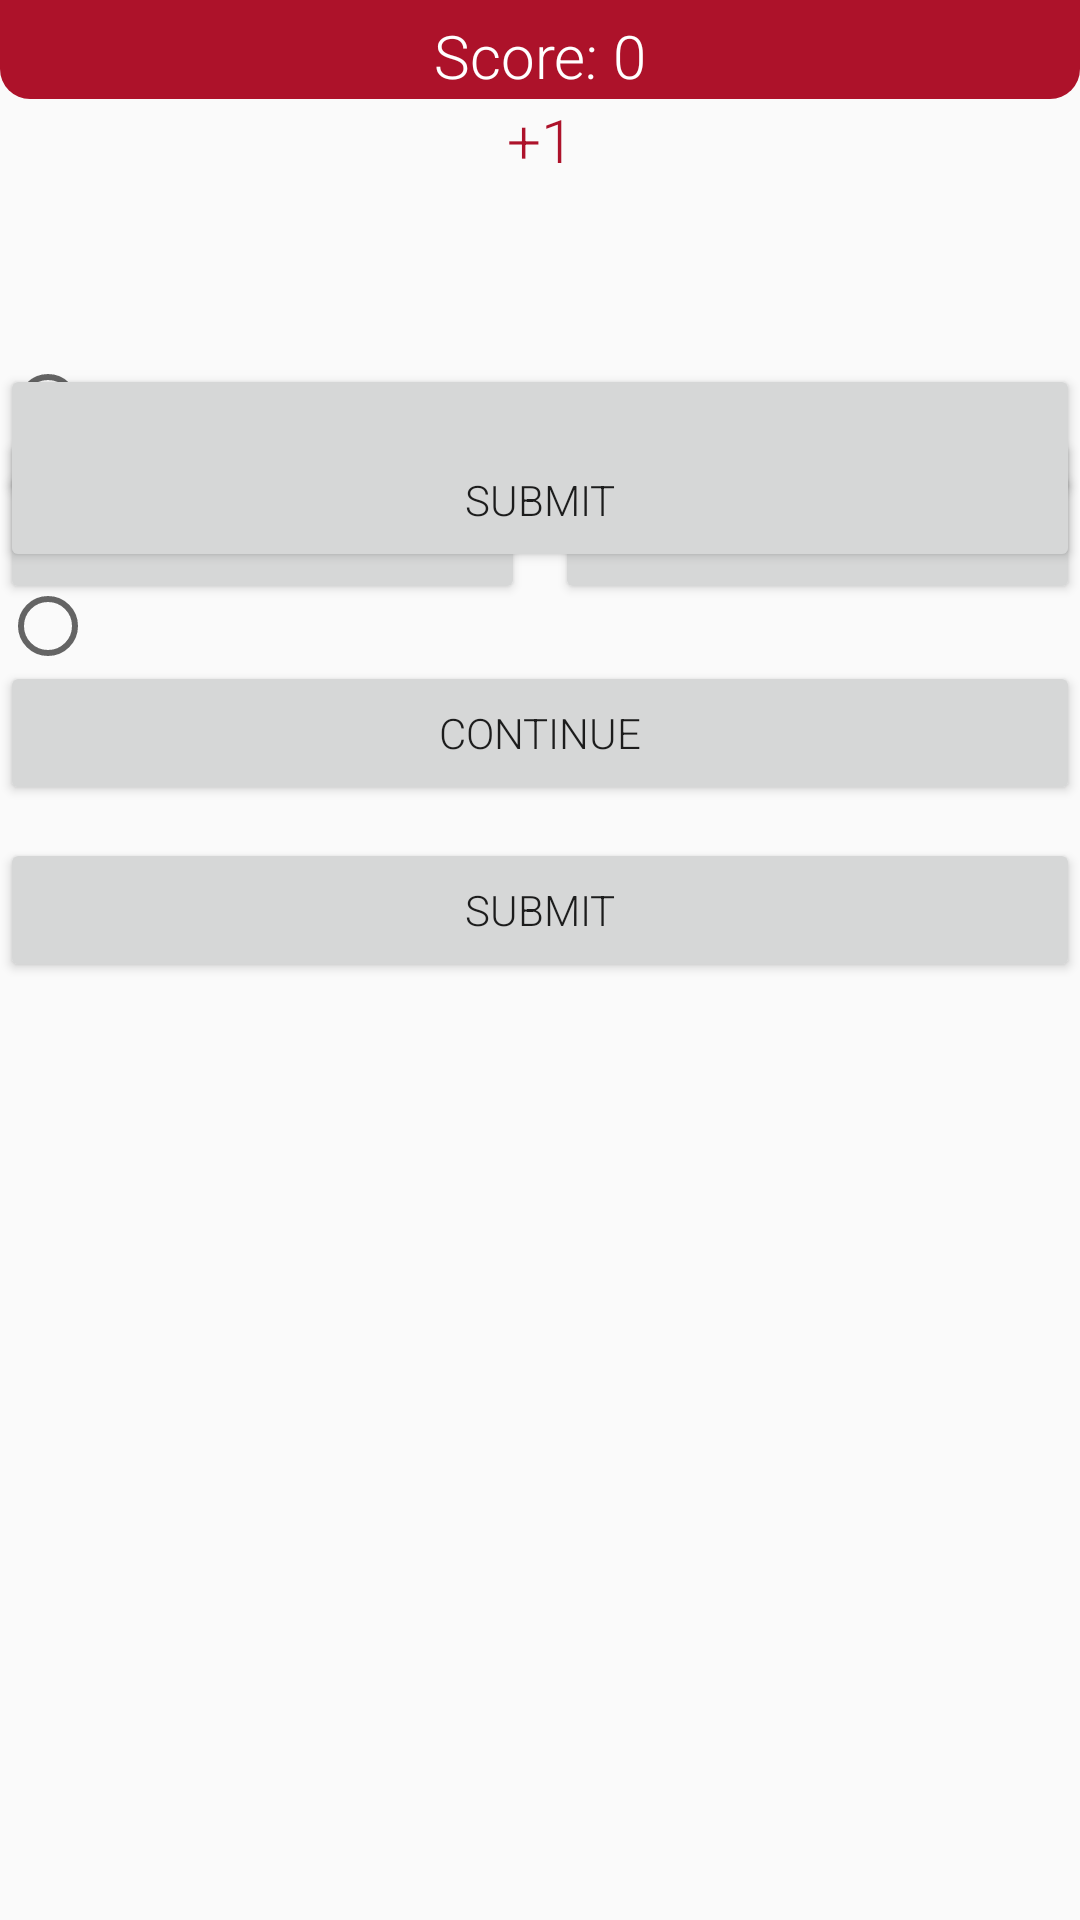

Layout XML and referenced resources for this Android screen:
<!-- AndroidManifest.xml: application theme AppTheme -->
<!-- res/layout/fragment_quiz.xml -->
<?xml version="1.0" encoding="utf-8"?>
<ScrollView xmlns:android="http://schemas.android.com/apk/res/android"
    xmlns:tools="http://schemas.android.com/tools"
    android:layout_width="match_parent"
    android:layout_height="match_parent"
    tools:context=".Quizzer"
    android:id="@+id/quiz_fragment_scrollview">

    <RelativeLayout
        android:layout_width="match_parent"
        android:layout_height="match_parent">

        <TextView
            android:layout_width="match_parent"
            android:layout_height="wrap_content"
            android:id="@+id/score_display"
            android:paddingTop="5dp"
            android:paddingBottom="1dp"
            android:textSize="20sp"
            android:gravity="center_horizontal"
            android:textColor="@color/white"
            android:text="Score: 0"
            android:background="@drawable/score_background"/>

        <TextView
            android:layout_width="match_parent"
            android:layout_height="wrap_content"
            android:id="@+id/plus_one"
            android:textSize="20sp"
            android:layout_below="@+id/score_display"
            android:gravity="center_horizontal"
            android:textColor="@color/colorPrimary"
            android:text="+1"
            android:background="#00000000"/>

        <TextView
            android:layout_width="wrap_content"
            android:layout_height="wrap_content"
            android:id="@+id/question_answer_count"
            android:textSize="1sp"
            android:layout_marginLeft="@dimen/activity_vertical_margin"
            android:layout_marginRight="@dimen/activity_vertical_margin"/>

        <TextView
            android:layout_width="wrap_content"
            android:layout_height="wrap_content"
            android:id="@+id/question_text_view"
            android:layout_below="@+id/plus_one"
            android:textSize="30sp"
            android:gravity="center_horizontal"
            android:paddingTop="1dp"
            android:textColor="#000000"
            android:layout_marginLeft="@dimen/activity_vertical_margin"
            android:layout_marginRight="@dimen/activity_vertical_margin"/>

        <Button
            android:layout_width="match_parent"
            android:layout_height="wrap_content"
            android:id="@+id/show_ans_button"
            android:layout_marginTop="20dp"
            android:layout_below="@+id/question_text_view"
            android:layout_marginLeft="@dimen/activity_vertical_margin"
            android:layout_marginRight="@dimen/activity_vertical_margin"/>

        <TextView
            android:layout_width="match_parent"
            android:layout_height="wrap_content"
            android:id="@+id/correct_ans_text_view"
            android:layout_below="@+id/question_text_view"
            android:textSize="20sp"
            android:textColor="@color/colorPrimaryDark"
            android:layout_marginTop="25dp"
            android:gravity="center_horizontal"
            android:layout_marginLeft="@dimen/activity_vertical_margin"
            android:layout_marginRight="@dimen/activity_vertical_margin"/>

        <LinearLayout
            android:layout_width="match_parent"
            android:layout_height="wrap_content"
            android:layout_below="@+id/correct_ans_text_view"
            android:orientation="horizontal"
            android:layout_marginLeft="@dimen/activity_vertical_margin"
            android:layout_marginRight="@dimen/activity_vertical_margin"
            android:layout_marginTop="@dimen/activity_vertical_margin"
            android:id="@+id/grade_self_linear_layout">

            <Button
                android:layout_width="0dp"
                android:layout_weight="1"
                android:layout_height="wrap_content"
                android:id="@+id/grade_self_correct_button"
                android:text="Knew it!"
                android:layout_marginRight="5dp"/>

            <Button
                android:layout_width="0dp"
                android:layout_weight="1"
                android:layout_height="wrap_content"
                android:id="@+id/grade_self_incorrect_button"
                android:text="Try again."
                android:layout_marginLeft="5dp"/>

        </LinearLayout>

        <TextView
            android:layout_width="wrap_content"
            android:layout_height="wrap_content"
            android:id="@+id/correct_ans_explanation"
            android:layout_below="@+id/correct_ans_text_view"
            android:textSize="20sp"
            android:layout_marginTop="20dp"
            android:layout_marginLeft="@dimen/activity_vertical_margin"
            android:layout_marginRight="@dimen/activity_vertical_margin"/>

        <Button
            android:layout_width="match_parent"
            android:layout_height="wrap_content"
            android:layout_centerHorizontal="true"
            android:text="Continue"
            android:id="@+id/continue_button"
            android:layout_marginTop="20dp"
            android:layout_marginBottom="5dp"
            android:layout_marginLeft="@dimen/activity_vertical_margin"
            android:layout_marginRight="@dimen/activity_vertical_margin"
            android:layout_below="@+id/correct_ans_explanation" />

        <EditText
            android:layout_width="match_parent"
            android:layout_height="wrap_content"
            android:id="@+id/answer_edit_text"
            android:layout_below="@id/question_text_view"
            android:fontFamily="sans-serif-light"
            android:layout_marginLeft="@dimen/activity_vertical_margin"
            android:layout_marginRight="@dimen/activity_vertical_margin"/>

        <Button
            android:layout_width="match_parent"
            android:layout_height="wrap_content"
            android:text="Submit"
            android:id="@+id/enter_button"
            android:layout_below="@+id/answer_edit_text"
            android:layout_marginLeft="@dimen/activity_vertical_margin"
            android:layout_marginRight="@dimen/activity_vertical_margin"
            android:layout_marginBottom="5dp"/>

        <RadioGroup
            android:layout_width="match_parent"
            android:layout_height="wrap_content"
            android:layout_below="@+id/question_text_view"
            android:paddingTop="15dp"
            android:paddingBottom="15dp"
            android:id="@+id/radio_group"
            android:orientation="vertical"
            android:layout_marginLeft="@dimen/activity_vertical_margin"
            android:layout_marginRight="@dimen/activity_vertical_margin">

            <RadioButton
                android:layout_width="match_parent"
                android:layout_height="wrap_content"
                android:id="@+id/radio_button1"
                android:paddingBottom="5dp"
                android:paddingTop="5dp"
                android:paddingLeft="10dp"
                android:gravity="center_vertical"
                android:textSize="20sp"
                android:fontFamily="sans-serif-light"/>
            <RadioButton
                android:layout_width="match_parent"
                android:layout_height="wrap_content"
                android:id="@+id/radio_button2"
                android:paddingBottom="5dp"
                android:paddingTop="5dp"
                android:textSize="20sp"
                android:paddingLeft="10dp"
                android:gravity="center_vertical"
                android:fontFamily="sans-serif-light"/>
            <RadioButton
                android:layout_width="match_parent"
                android:layout_height="wrap_content"
                android:id="@+id/radio_button3"
                android:paddingBottom="5dp"
                android:paddingTop="5dp"
                android:textSize="20sp"
                android:paddingLeft="10dp"
                android:gravity="center_vertical"
                android:fontFamily="sans-serif-light"/>
            <RadioButton
                android:layout_width="match_parent"
                android:layout_height="wrap_content"
                android:id="@+id/radio_button4"
                android:textSize="20sp"
                android:paddingBottom="5dp"
                android:paddingTop="5dp"
                android:paddingLeft="10dp"
                android:gravity="center_vertical"
                android:fontFamily="sans-serif-light"/>

        </RadioGroup>

        <Button
            android:layout_width="match_parent"
            android:layout_height="wrap_content"
            android:text="Submit"
            android:id="@+id/enter_button_radio_group"
            android:layout_below="@+id/radio_group"
            android:layout_centerHorizontal="true"
            android:layout_marginLeft="@dimen/activity_vertical_margin"
            android:layout_marginRight="@dimen/activity_vertical_margin"
            android:layout_marginBottom="5dp"/>

    </RelativeLayout>

</ScrollView>
<!-- resources referenced by this layout -->
<resources>
  <color name="colorPrimary">#AD122A</color>
  <color name="colorPrimaryDark">#000000</color>
  <color name="white">#FFFFFF</color>
  <!-- drawable score_background (drawable) -->
  <?xml version="1.0" encoding="utf-8"?>
  <shape xmlns:android="http://schemas.android.com/apk/res/android">
  
      <corners android:topLeftRadius="0dp" android:topRightRadius="0dp"
          android:bottomLeftRadius="10dp" android:bottomRightRadius="10dp"/>
  
      <solid android:color="@color/colorPrimary" />
  
  </shape>
  <style name="AppTheme" parent="Theme.AppCompat.Light.DarkActionBar">
          
          <item name="colorPrimary">@color/colorPrimary</item>
          <item name="colorPrimaryDark">@color/colorPrimaryDark</item>
          <item name="colorAccent">@color/colorAccent</item>
          <item name="android:fontFamily">sans-serif-light</item>
          <item name="actionBarStyle">@style/Theme.MyApp.ActionBar</item>
          <item name="android:windowContentOverlay">@null</item>
          <item name="android:textViewStyle">@style/RobotoTextViewStyle</item>
          <item name="buttonStyle">@style/RobotoButtonStyle</item>
          <item name="android:scrollViewStyle">@style/Widget.MyTheme.ScrollView</item>
      </style>
  <color name="colorAccent">#A1B426</color>
  <style name="Theme.MyApp.ActionBar" parent="style/Widget.AppCompat.Light.ActionBar.Solid.Inverse">
          
          
          
          <item name="elevation">0dp</item>
      </style>
  <style name="RobotoTextViewStyle" parent="android:Widget.TextView">
          <item name="android:fontFamily">sans-serif-light</item>
      </style>
  <style name="RobotoButtonStyle" parent="android:Widget.Holo.Button">
          <item name="android:fontFamily">sans-serif-light</item>
          <item name="android:background">@drawable/button_background</item>
      </style>
  <style name="Widget.MyTheme.ScrollView" parent="android:Widget.ScrollView">
          <item name="android:overScrollMode">never</item>
      </style>
  <!-- drawable button_background (drawable) -->
  <?xml version="1.0" encoding="utf-8"?>
  <selector xmlns:android="http://schemas.android.com/apk/res/android">
      <item android:state_pressed="true" >
          <shape android:shape="rectangle"  >
              <corners android:radius="10dip" />
              <solid android:color="@color/colorPrimaryLightened"/>
          </shape>
      </item>
      <item android:state_focused="true">
          <shape android:shape="rectangle"  >
              <corners android:radius="10dip" />
              <solid android:color="@color/colorPrimaryLightened"/>
          </shape>
      </item>
      <item >
          <shape android:shape="rectangle"  >
              <corners android:radius="10dip" />
              <solid android:color="@color/colorPrimary"/>
          </shape>
      </item>
  </selector>
  <color name="colorPrimaryLightened">#E0455D</color>
</resources>
